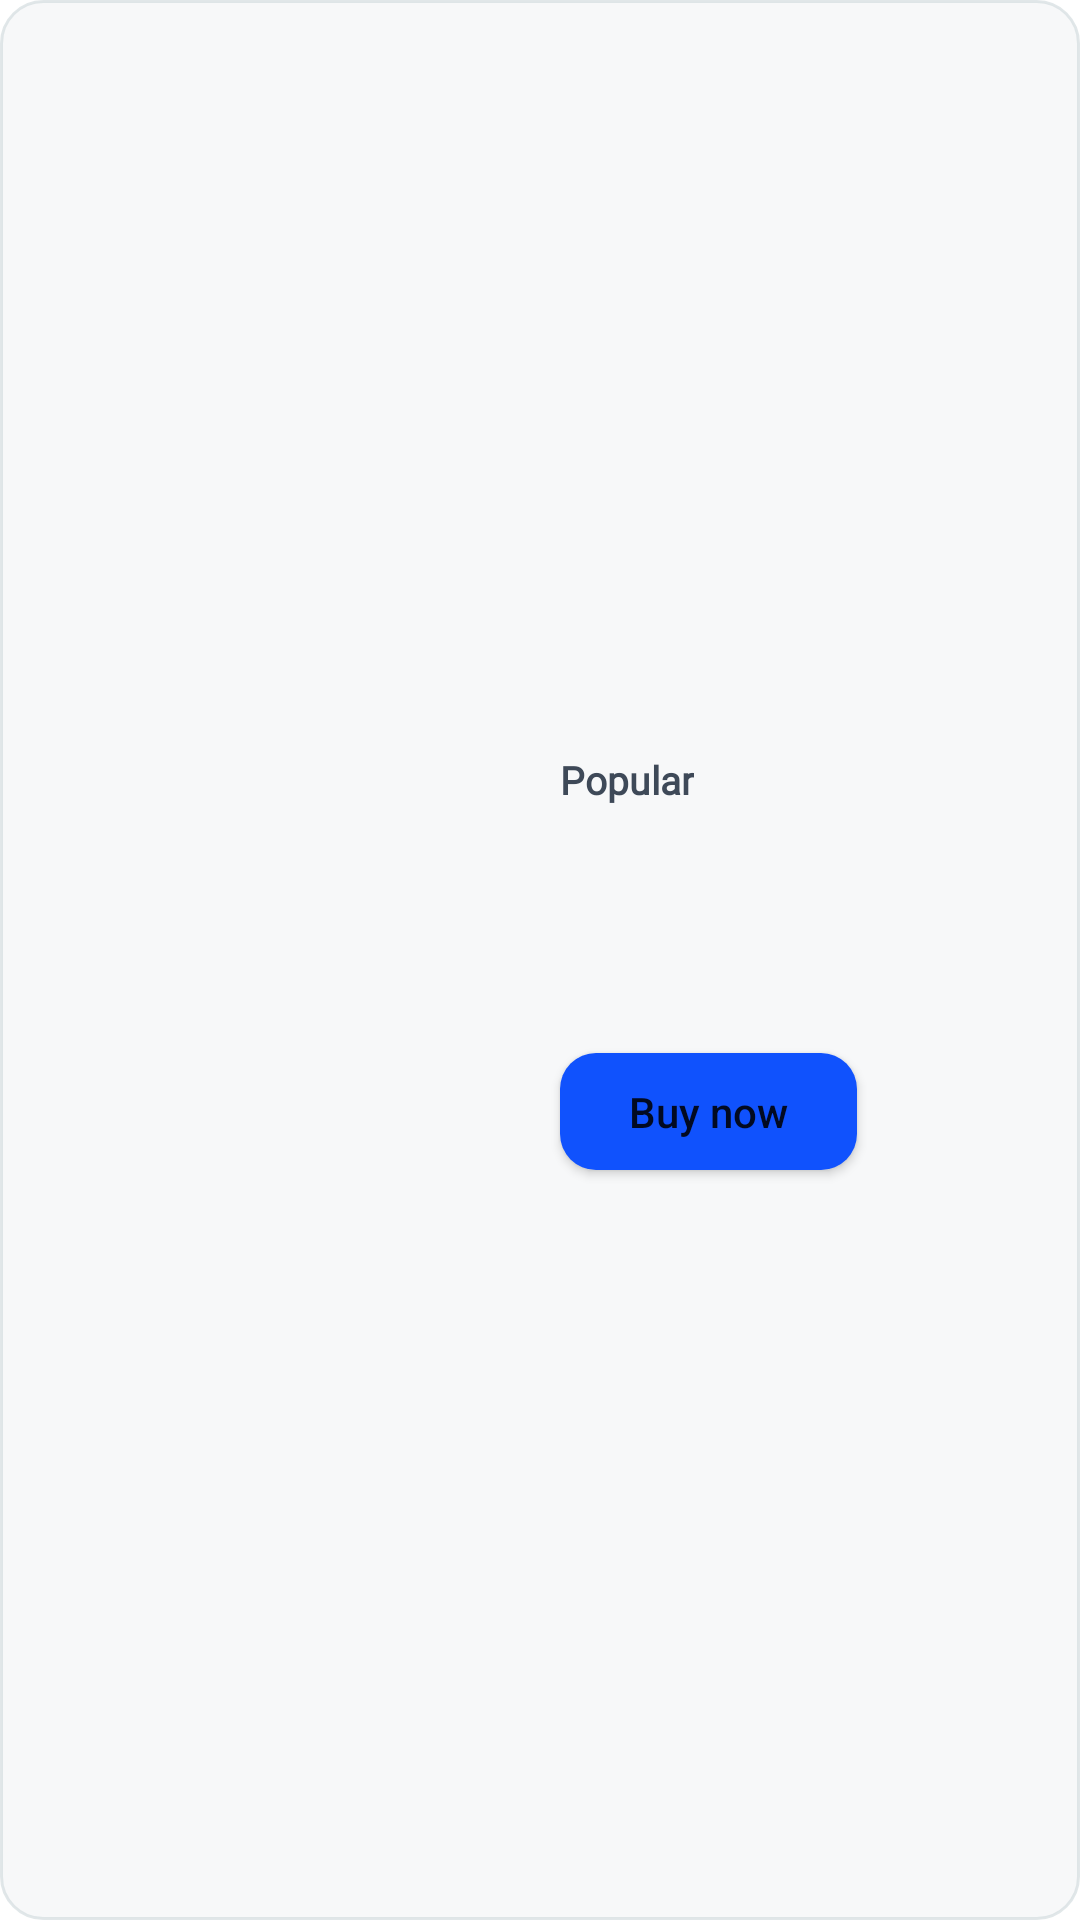

Reconstruct the res/layout file that produces this screen, plus the resources it refers to.
<!-- AndroidManifest.xml: application theme Theme.SholpyApp -->
<!-- res/layout/rated_product_item.xml -->
<?xml version="1.0" encoding="utf-8"?>
<layout xmlns:android="http://schemas.android.com/apk/res/android"
    xmlns:app="http://schemas.android.com/apk/res-auto"
    xmlns:tools="http://schemas.android.com/tools">

    <data>
        <variable
            name="product"
            type="com.example.sholpyapp.model.AllProductsResponseItem" />
    </data>

    <androidx.constraintlayout.widget.ConstraintLayout
        android:layout_width="wrap_content"
        android:background="@drawable/et_bg"
        android:layout_height="wrap_content">

        <androidx.constraintlayout.widget.ConstraintLayout
            android:layout_width="315dp"
            android:layout_height="170dp"
            app:layout_constraintBottom_toBottomOf="parent"
            app:layout_constraintEnd_toEndOf="parent"
            app:layout_constraintStart_toStartOf="parent"
            app:layout_constraintTop_toTopOf="parent">


            <TextView
                android:id="@+id/textView4"
                android:layout_width="wrap_content"
                android:layout_height="wrap_content"
                android:layout_marginStart="15dp"
                android:layout_marginTop="16dp"
                android:fontFamily="@font/montserrat_medium"
                android:text="Popular"
                android:textColor="@color/textColor"
                android:textSize="13sp"
                android:textStyle="bold"
                app:layout_constraintStart_toEndOf="@+id/sivProd"
                app:layout_constraintTop_toTopOf="parent" />

            <TextView
                android:id="@+id/tvName"
                android:layout_width="wrap_content"
                android:layout_height="wrap_content"
                android:fontFamily="@font/montserrat_medium"
                android:minLines="2"
                android:ems="4"
                android:maxLines="3"
                android:padding="2dp"
                android:text="@{product.title}"
                android:textColor="@color/textColor"
                android:textSize="16sp"
                app:layout_constraintStart_toStartOf="@+id/textView4"
                app:layout_constraintTop_toBottomOf="@+id/textView4" />

            <com.google.android.material.imageview.ShapeableImageView
                android:id="@+id/sivProd"
                android:layout_width="140dp"
                android:layout_height="150dp"
                android:layout_marginStart="9dp"
                android:scaleType="fitCenter"
                app:layout_constraintBottom_toBottomOf="parent"
                app:layout_constraintStart_toStartOf="parent"
                app:layout_constraintTop_toTopOf="parent"
                app:shapeAppearanceOverlay="@style/ShapeAppearance.Material3.Corner.ExtraLarge"
                app:srcCompat="@drawable/ic_launcher_background">

            </com.google.android.material.imageview.ShapeableImageView>

            <Button
                android:id="@+id/btnBuyNow"
                android:layout_width="99dp"
                android:layout_height="39dp"
                android:layout_marginBottom="15dp"
                android:background="@drawable/btn_bg"
                android:backgroundTint="@color/purple_700"
                android:text="Buy now"
                android:textAllCaps="false"
                app:layout_constraintBottom_toBottomOf="parent"
                app:layout_constraintStart_toStartOf="@+id/textView4" />


        </androidx.constraintlayout.widget.ConstraintLayout>

    </androidx.constraintlayout.widget.ConstraintLayout>
</layout>
<!-- resources referenced by this layout -->
<resources>
  <color name="purple_700">#1052fd</color>
  <color name="textColor">#3e4958</color>
  <!-- drawable btn_bg (drawable) -->
  <?xml version="1.0" encoding="utf-8"?>
  <shape xmlns:android="http://schemas.android.com/apk/res/android">
      <solid android:color="@color/blueMain"> </solid>
      <corners android:radius="12dp"> </corners>
  </shape>
  <!-- drawable et_bg (drawable) -->
  <?xml version="1.0" encoding="utf-8"?>
  <shape xmlns:android="http://schemas.android.com/apk/res/android">
      <corners android:radius="14dp"> </corners>
      <solid android:color="@color/hintBg"> </solid>
      <stroke android:width="1dp" android:color="#B4D5DDE0"> </stroke>
  
  </shape>
  <style name="Theme.SholpyApp" parent="Theme.MaterialComponents.DayNight.NoActionBar">
          
          <item name="colorPrimary">@color/purple_200</item>
          <item name="colorPrimaryVariant">@color/blueDark</item>
          <item name="colorOnPrimary">@color/white</item>
          
          <item name="colorSecondary">@color/blueMain</item>
          <item name="colorSecondaryVariant">@color/teal_700</item>
          <item name="colorOnSecondary">@color/black</item>
          
          <item name="android:statusBarColor">@color/blueMain</item>
          <item name="android:windowTranslucentStatus">true</item>
          <item name="bottomSheetDialogTheme">@style/AppBottomSheetDialogTheme</item>
  
          
      </style>
  <color name="blueMain">#1052fd</color>
  <color name="hintBg">#F7F8F9</color>
  <color name="purple_200">#2a65ff</color>
  <color name="blueDark">#1241bc</color>
  <color name="white">#FFFFFFFF</color>
  <color name="teal_700">#FF018786</color>
  <color name="black">#FF000000</color>
  <style name="AppBottomSheetDialogTheme" parent="Theme.Design.Light.BottomSheetDialog">
          <item name="bottomSheetStyle">@style/AppModelStyle</item>
  
      </style>
  <style name="AppModelStyle" parent="Widget.Design.BottomSheet.Modal">
          <item name="android:background">@drawable/view_gray</item>
      </style>
  <!-- drawable view_gray (drawable) -->
  <?xml version="1.0" encoding="utf-8"?>
  <shape xmlns:android="http://schemas.android.com/apk/res/android">
  <solid android:color="@color/hintBg"> </solid>
      <corners android:topRightRadius="30dp" android:topLeftRadius="30dp"> </corners>
  </shape>
</resources>
